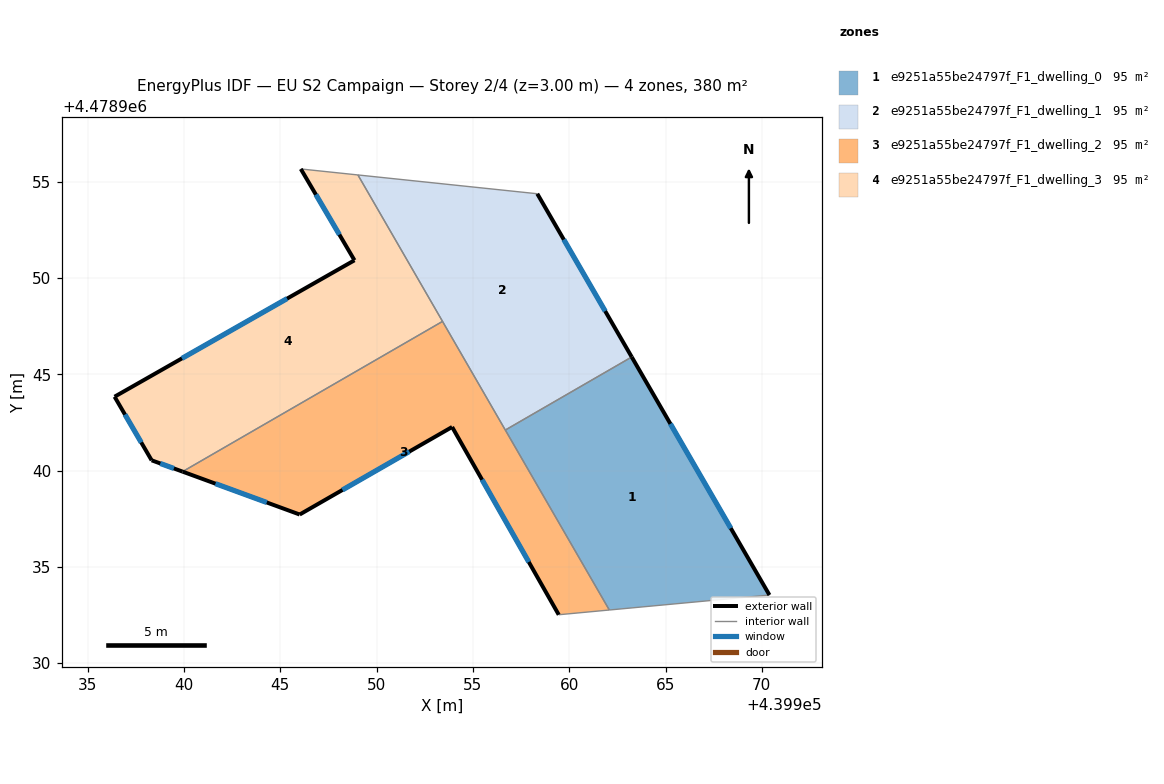
=== STOREY PLAN SPEC (per zone: floor XY polygon, exterior-wall plan segments, windows/doors) ===
zone 1: e9251a55be24797f_F1_dwelling_0  (95.0 m²)
  floor: (439963.25, 4478945.90) (439970.40, 4478933.54) (439962.08, 4478932.76) (439956.68, 4478942.10)
  exterior wall: (439970.40, 4478933.54) – (439963.25, 4478945.90)  [14.3 m]
    window: (439968.39, 4478937.01) – (439965.25, 4478942.43)  [8.2 m²]
  interior walls: 3
zone 2: e9251a55be24797f_F1_dwelling_1  (95.0 m²)
  floor: (439958.34, 4478954.37) (439963.25, 4478945.90) (439956.68, 4478942.10) (439949.03, 4478955.35)
  exterior wall: (439963.25, 4478945.90) – (439958.34, 4478954.37)  [9.8 m]
    window: (439961.87, 4478948.28) – (439959.72, 4478951.99)  [5.6 m²]
  interior walls: 4
zone 3: e9251a55be24797f_F1_dwelling_2  (95.0 m²)
  floor: (439953.42, 4478947.74) (439962.08, 4478932.76) (439959.46, 4478932.51) (439953.92, 4478942.26) (439946.01, 4478937.72) (439939.93, 4478939.95)
  exterior wall: (439953.92, 4478942.26) – (439959.46, 4478932.51)  [11.2 m]
    window: (439955.48, 4478939.52) – (439957.90, 4478935.25)  [6.5 m²]
  exterior wall: (439946.01, 4478937.72) – (439953.92, 4478942.26)  [9.1 m]
    window: (439948.23, 4478938.99) – (439951.70, 4478940.99)  [5.3 m²]
  exterior wall: (439939.93, 4478939.95) – (439946.01, 4478937.72)  [6.5 m]
    window: (439941.64, 4478939.32) – (439944.30, 4478938.34)  [3.7 m²]
  interior walls: 4
zone 4: e9251a55be24797f_F1_dwelling_3  (95.0 m²)
  floor: (439949.03, 4478955.35) (439953.42, 4478947.74) (439939.93, 4478939.95) (439938.32, 4478940.53) (439936.40, 4478943.83) (439948.85, 4478950.92) (439946.07, 4478955.66)
  exterior wall: (439946.07, 4478955.66) – (439948.85, 4478950.92)  [5.5 m]
    window: (439946.85, 4478954.33) – (439948.07, 4478952.25)  [3.2 m²]
  exterior wall: (439938.32, 4478940.53) – (439939.93, 4478939.95)  [1.7 m]
    window: (439938.77, 4478940.37) – (439939.48, 4478940.11)  [1.0 m²]
  exterior wall: (439936.40, 4478943.83) – (439938.32, 4478940.53)  [3.8 m]
    window: (439936.94, 4478942.91) – (439937.78, 4478941.46)  [2.2 m²]
  exterior wall: (439948.85, 4478950.92) – (439936.40, 4478943.83)  [14.3 m]
    window: (439945.36, 4478948.93) – (439939.90, 4478945.82)  [8.3 m²]
  interior walls: 3

=== DERIVED (storey summary) ===
Building: EU S2 Campaign
Storey: 2 of 4  (floor level z = 3.00 m)
Storey gross floor area: 380.1 m²
Zones on this storey: 4
  - e9251a55be24797f_F1_dwelling_0: floor 95.0 m²; exterior wall 14.3 m (42.8 m²); 1 window(s) 8.2 m²; WWR 19.2%
  - e9251a55be24797f_F1_dwelling_1: floor 95.0 m²; exterior wall 9.8 m (29.4 m²); 1 window(s) 5.6 m²; WWR 19.2%
  - e9251a55be24797f_F1_dwelling_2: floor 95.0 m²; exterior wall 26.8 m (80.4 m²); 3 window(s) 15.4 m²; WWR 19.2%
  - e9251a55be24797f_F1_dwelling_3: floor 95.0 m²; exterior wall 25.4 m (76.1 m²); 4 window(s) 14.6 m²; WWR 19.2%
Zone adjacency (shared interzone walls):
  - e9251a55be24797f_F1_dwelling_0 ↔ e9251a55be24797f_F1_dwelling_1
  - e9251a55be24797f_F1_dwelling_0 ↔ e9251a55be24797f_F1_dwelling_2
  - e9251a55be24797f_F1_dwelling_1 ↔ e9251a55be24797f_F1_dwelling_2
  - e9251a55be24797f_F1_dwelling_1 ↔ e9251a55be24797f_F1_dwelling_3
  - e9251a55be24797f_F1_dwelling_2 ↔ e9251a55be24797f_F1_dwelling_3